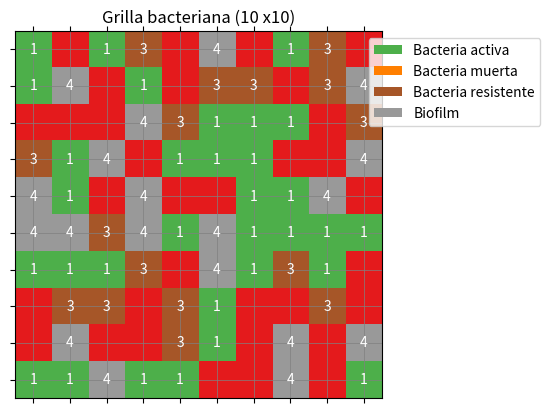

Python code for this plot:
import matplotlib.pyplot as plt
import numpy as np
from matplotlib.patches import Patch
import random
from matplotlib.animation import FuncAnimation

ANCHO_GRILLA = 10
ALTO_GRILLA = 10

# Crear una grilla 10 x10
grilla = np.zeros((ANCHO_GRILLA, ALTO_GRILLA))
interactores = [0, 0, 0, 4, 1, 1, 4, 3, 1, 3]
# Definimos posiciones de bacterias activas (1) , muertas (2) , resistentes
# (3) , biofilm (4)

for i in range(ANCHO_GRILLA):
    for j in range(ALTO_GRILLA):
        item = random.choice(interactores)
        if item != 0:
            grilla[i, j] = item 
# Crear un mapa de colores con 5 categor ´ıas (0 = vac´ıo)
cmap = plt.cm.get_cmap('Set1',5)

fig, ax = plt.subplots(figsize=(6, 6))
cax = ax.matshow(grilla, cmap=cmap)

# Agrega leyenda personalizada
legend_elements = [
    Patch(facecolor=cmap(1/5), label='Bacteria activa'),
    Patch(facecolor=cmap(2/5), label='Bacteria muerta'),
    Patch(facecolor=cmap(3/5), label='Bacteria resistente'),
    Patch(facecolor=cmap(4/5), label='Biofilm'),
]

ax.legend(handles=legend_elements, loc ='upper right', bbox_to_anchor=(1.45, 1) )

# Configuraci ´on de la grilla
ax.set_xticks(np.arange(0, 10, 1))
ax.set_yticks(np.arange(0, 10, 1))
ax.set_xticklabels([])
ax.set_yticklabels([])
ax.grid(color='gray', linestyle='-', linewidth=0.5)

# Mostrar valores en cada celda
for i in range(10):
    for j in range(10) :
        val = grilla[i, j]
        if val > 0:
            ax.text(j, i, int(val), va='center', ha='center', color ='white')


def actualizar_datos(frame):
    for i in range(ANCHO_GRILLA):
        for j in range(ALTO_GRILLA):
            item = random.choice(interactores)
            if item != 0:
                grilla[i, j] = item 
    cax.set_data(grilla)
    return [cax]

plt.title("Grilla bacteriana (10 x10)")
plt.tight_layout()
anim = FuncAnimation(fig, actualizar_datos, blit=False, interval=500, save_count=100)
plt.show()